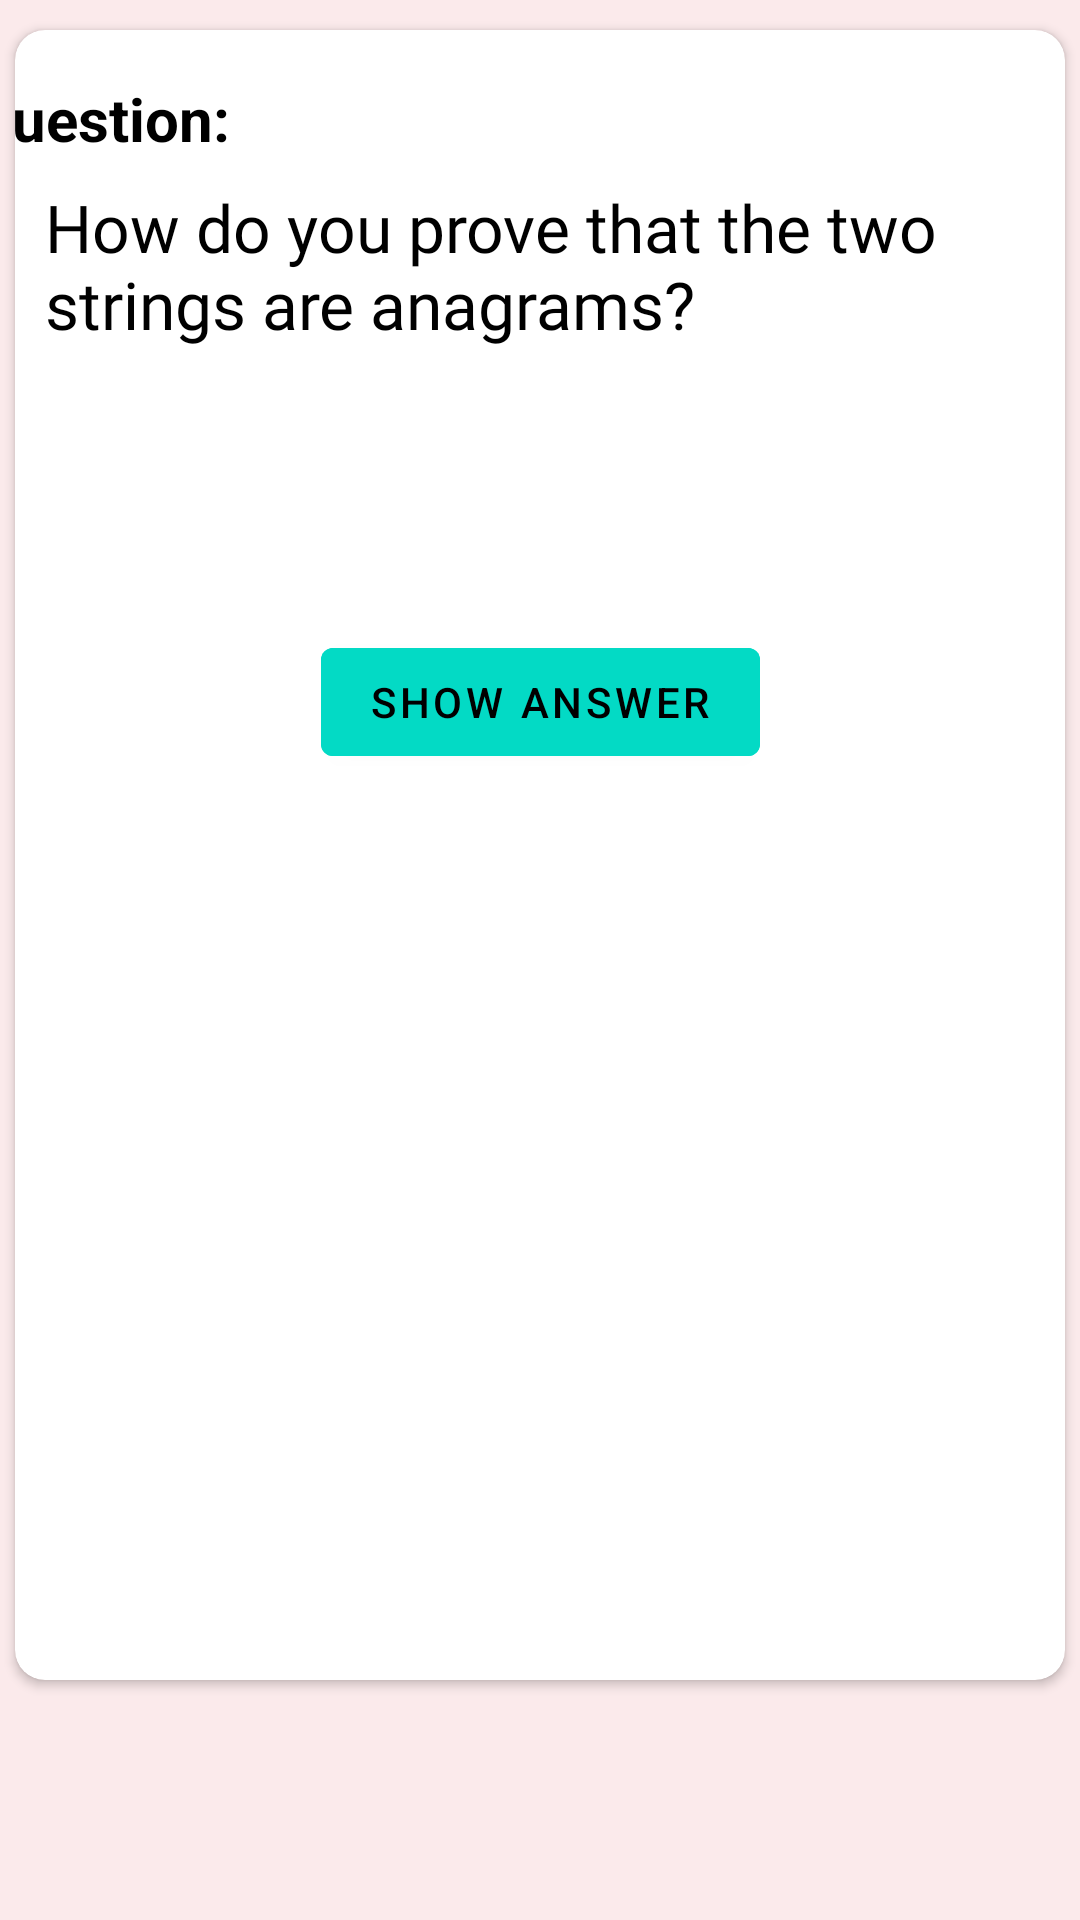

Android layout source for this screen:
<!-- AndroidManifest.xml: application theme Theme.Aldo -->
<!-- res/layout/question_item_layout.xml -->
<?xml version="1.0" encoding="utf-8"?>
<androidx.constraintlayout.widget.ConstraintLayout xmlns:android="http://schemas.android.com/apk/res/android"
    xmlns:app="http://schemas.android.com/apk/res-auto"
    xmlns:tools="http://schemas.android.com/tools"
    android:layout_width="match_parent"
    android:layout_height="match_parent"
    android:background="@color/appTheme">

    <androidx.cardview.widget.CardView
        android:layout_width="match_parent"
        android:layout_height="550dp"
        android:layout_marginStart="5dp"
        android:layout_marginTop="10dp"
        android:layout_marginEnd="5dp"
        android:elevation="5dp"
        app:cardCornerRadius="10dp"
        app:layout_constraintEnd_toEndOf="parent"
        app:layout_constraintStart_toStartOf="parent"
        app:layout_constraintTop_toTopOf="parent">

        <androidx.constraintlayout.widget.ConstraintLayout
            android:layout_width="match_parent"
            android:layout_height="match_parent">

            <TextView
                android:id="@+id/textView2"
                android:layout_width="wrap_content"
                android:layout_height="wrap_content"
                android:layout_marginStart="16dp"
                android:layout_marginTop="16dp"
                android:layout_marginEnd="310dp"
                android:text="Question:"
                android:textColor="@color/black"
                android:textSize="20sp"
                android:textStyle="bold"
                app:layout_constraintEnd_toEndOf="parent"
                app:layout_constraintStart_toStartOf="parent"
                app:layout_constraintTop_toTopOf="parent" />

            <TextView
                android:id="@+id/questionTextView"
                android:layout_width="match_parent"
                android:layout_height="wrap_content"
                android:layout_marginStart="10dp"
                android:layout_marginTop="8dp"
                android:layout_marginEnd="10dp"
                android:fontFamily="@font/dosis_semi_bold"
                android:text="@string/question_buffer"
                android:textColor="@color/black"
                android:textSize="22sp"
                app:layout_constraintEnd_toEndOf="parent"
                app:layout_constraintStart_toStartOf="parent"
                app:layout_constraintTop_toBottomOf="@+id/textView2" />

            <Button
                android:id="@+id/showAnswer"
                android:layout_width="wrap_content"
                android:layout_height="wrap_content"
                android:layout_marginTop="200dp"
                android:backgroundTint="@color/teal_200"
                android:text="Show Answer"
                android:textColor="@color/black"
                app:layout_constraintEnd_toEndOf="parent"
                app:layout_constraintHorizontal_bias="0.5"
                app:layout_constraintStart_toStartOf="parent"
                app:layout_constraintTop_toTopOf="parent" />

            <ImageView
                android:id="@+id/answerImageView"
                android:layout_width="match_parent"
                android:layout_height="wrap_content"
                android:visibility="invisible"
                android:layout_marginLeft="10dp"
                android:layout_marginTop="40dp"
                android:layout_marginRight="10dp"
                android:scaleType="fitStart"
                app:layout_constraintEnd_toEndOf="parent"
                app:layout_constraintStart_toStartOf="parent"
                app:layout_constraintTop_toBottomOf="@+id/questionTextView" />


        </androidx.constraintlayout.widget.ConstraintLayout>


    </androidx.cardview.widget.CardView>

</androidx.constraintlayout.widget.ConstraintLayout>
<!-- resources referenced by this layout -->
<resources>
  <color name="appTheme">#FBEAEB</color>
  <color name="black">#FF000000</color>
  <color name="teal_200">#FF03DAC5</color>
  <string name="question_buffer">How do you prove that the two strings are anagrams?</string>
  <style name="Theme.Aldo" parent="Theme.MaterialComponents.DayNight.DarkActionBar">
          
          <item name="colorPrimary">@color/purple_500</item>
          <item name="colorPrimaryVariant">@color/purple_700</item>
          <item name="colorOnPrimary">@color/white</item>
          
          <item name="colorSecondary">@color/teal_200</item>
          <item name="colorSecondaryVariant">@color/teal_700</item>
          <item name="colorOnSecondary">@color/black</item>
          
          <item name="android:statusBarColor" tools:targetApi="l">#FBEAEB</item>
          
      </style>
  <color name="purple_500">#FFFFFF</color>
  <color name="purple_700">#FBEAEB</color>
  <color name="white">#FFFFFFFF</color>
  <color name="teal_700">#FF018786</color>
</resources>
